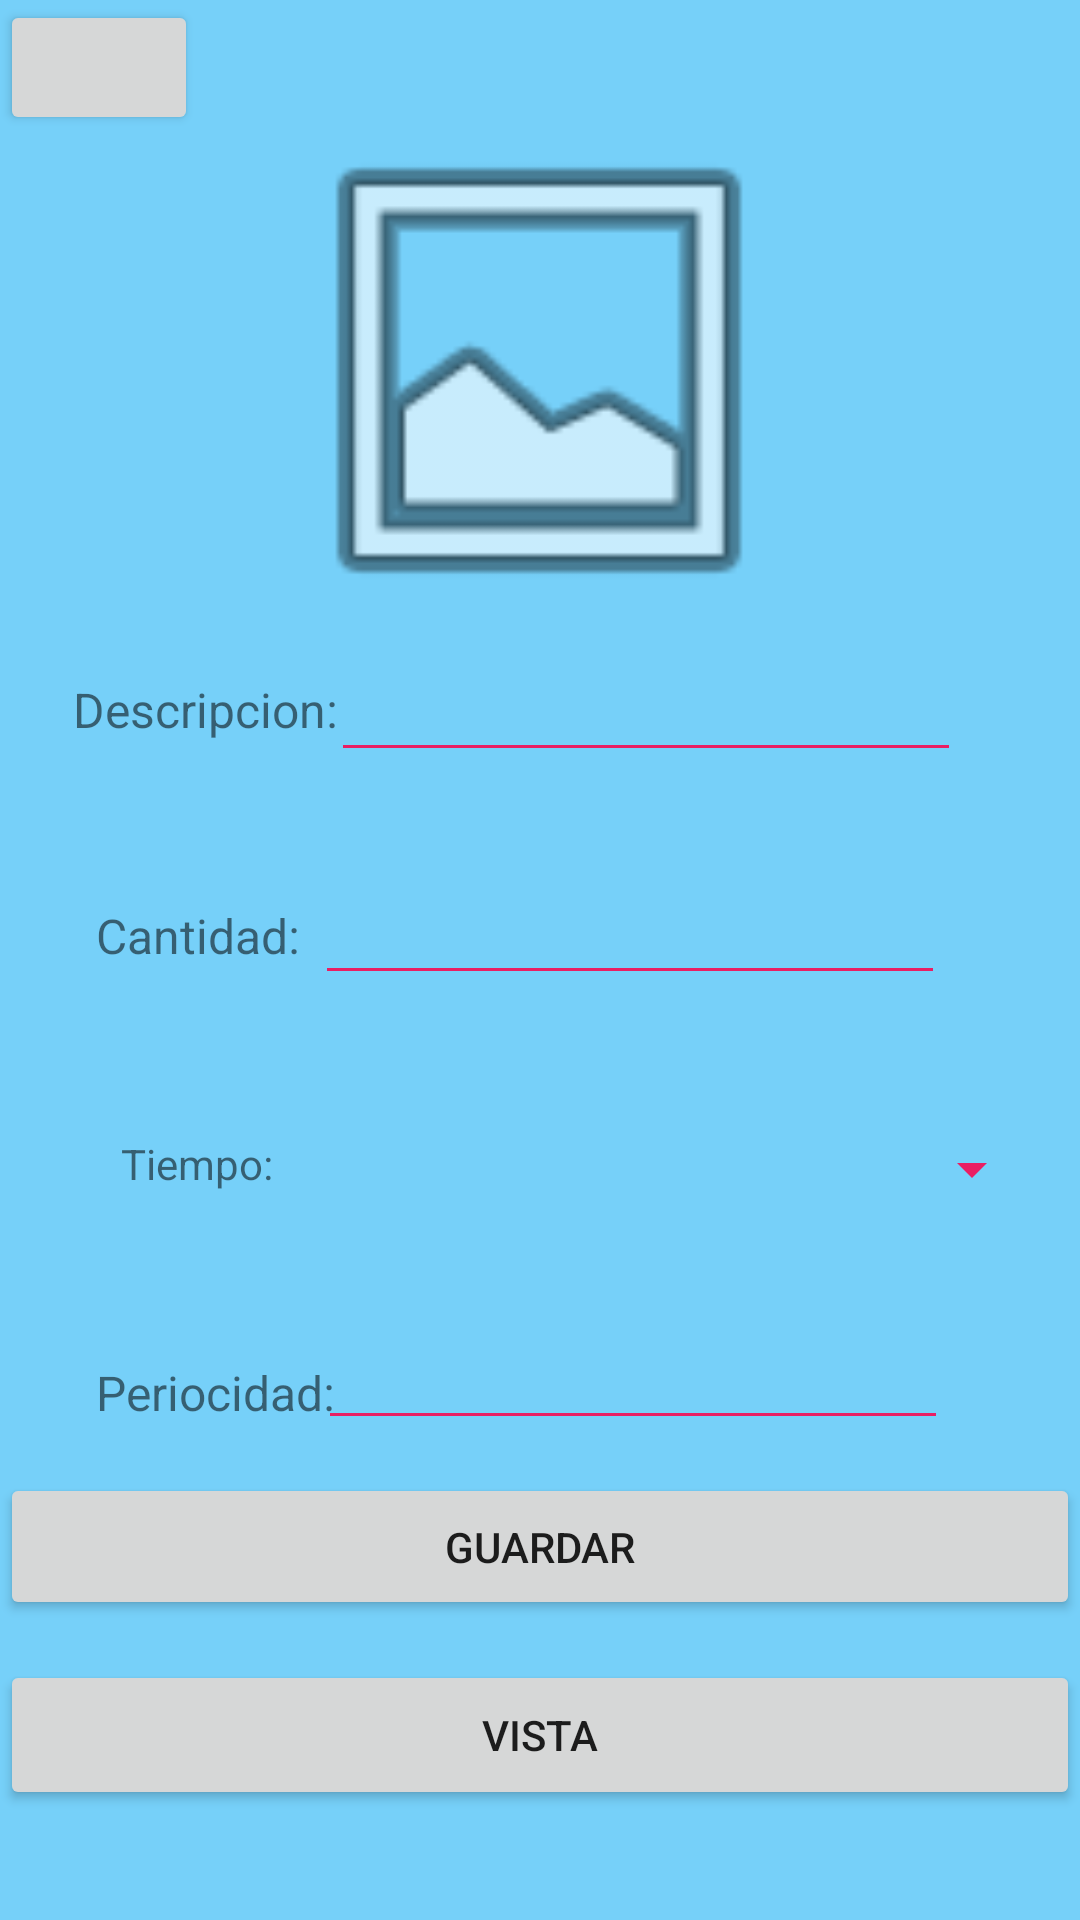

Reconstruct the res/layout file that produces this screen, plus the resources it refers to.
<!-- AndroidManifest.xml: application theme Theme.PM1Examen3 -->
<!-- res/layout/activity_main.xml -->
<?xml version="1.0" encoding="utf-8"?>
<androidx.constraintlayout.widget.ConstraintLayout xmlns:android="http://schemas.android.com/apk/res/android"
    xmlns:app="http://schemas.android.com/apk/res-auto"
    xmlns:tools="http://schemas.android.com/tools"
    android:layout_width="match_parent"
    android:layout_height="match_parent"
    android:background="#8A03A9F4"
    tools:context=".MainActivity">

    <ImageView
        android:id="@+id/imageViewimg"
        android:layout_width="230dp"
        android:layout_height="179dp"
        app:layout_constraintBottom_toBottomOf="parent"
        app:layout_constraintEnd_toEndOf="parent"
        app:layout_constraintHorizontal_bias="0.497"
        app:layout_constraintStart_toStartOf="parent"
        app:layout_constraintTop_toTopOf="parent"
        app:layout_constraintVertical_bias="0.074"
        app:srcCompat="@android:drawable/ic_menu_gallery" />

    <TextView
        android:id="@+id/textView"
        android:layout_width="wrap_content"
        android:layout_height="wrap_content"
        android:text="Descripcion:"
        android:textSize="16sp"
        app:layout_constraintBottom_toBottomOf="parent"
        app:layout_constraintEnd_toEndOf="parent"
        app:layout_constraintHorizontal_bias="0.09"
        app:layout_constraintStart_toStartOf="parent"
        app:layout_constraintTop_toTopOf="parent"
        app:layout_constraintVertical_bias="0.365" />

    <EditText
        android:id="@+id/textDescripcion"
        android:layout_width="wrap_content"
        android:layout_height="wrap_content"
        android:backgroundTint="#E91E63"
        android:ems="10"
        android:inputType="textPersonName"
        app:layout_constraintBottom_toBottomOf="parent"
        app:layout_constraintEnd_toEndOf="parent"
        app:layout_constraintHorizontal_bias="0.736"
        app:layout_constraintStart_toStartOf="parent"
        app:layout_constraintTop_toTopOf="parent"
        app:layout_constraintVertical_bias="0.361" />

    <TextView
        android:id="@+id/textView2"
        android:layout_width="wrap_content"
        android:layout_height="wrap_content"
        android:text="Cantidad:"
        android:textSize="16sp"
        app:layout_constraintBottom_toBottomOf="parent"
        app:layout_constraintEnd_toEndOf="parent"
        app:layout_constraintHorizontal_bias="0.11"
        app:layout_constraintStart_toStartOf="parent"
        app:layout_constraintTop_toTopOf="parent"
        app:layout_constraintVertical_bias="0.487" />

    <EditText
        android:id="@+id/textCant"
        android:layout_width="wrap_content"
        android:layout_height="wrap_content"
        android:backgroundTint="#E91E63"
        android:ems="10"
        android:inputType="textPersonName"
        app:layout_constraintBottom_toBottomOf="parent"
        app:layout_constraintEnd_toEndOf="parent"
        app:layout_constraintHorizontal_bias="0.701"
        app:layout_constraintStart_toStartOf="parent"
        app:layout_constraintTop_toTopOf="parent"
        app:layout_constraintVertical_bias="0.485" />

    <TextView
        android:id="@+id/textView3"
        android:layout_width="wrap_content"
        android:layout_height="wrap_content"
        android:text="Tiempo:"
        app:layout_constraintBottom_toBottomOf="parent"
        app:layout_constraintEnd_toEndOf="parent"
        app:layout_constraintHorizontal_bias="0.13"
        app:layout_constraintStart_toStartOf="parent"
        app:layout_constraintTop_toTopOf="parent"
        app:layout_constraintVertical_bias="0.609" />

    <TextView
        android:id="@+id/textView4"
        android:layout_width="wrap_content"
        android:layout_height="wrap_content"
        android:text="Periocidad:"
        android:textSize="16sp"
        app:layout_constraintBottom_toBottomOf="parent"
        app:layout_constraintEnd_toEndOf="parent"
        app:layout_constraintHorizontal_bias="0.114"
        app:layout_constraintStart_toStartOf="parent"
        app:layout_constraintTop_toTopOf="parent"
        app:layout_constraintVertical_bias="0.733" />

    <EditText
        android:id="@+id/textPeriodo"
        android:layout_width="wrap_content"
        android:layout_height="wrap_content"
        android:backgroundTint="#E91E63"
        android:ems="10"
        android:inputType="textPersonName"
        app:layout_constraintBottom_toBottomOf="parent"
        app:layout_constraintEnd_toEndOf="parent"
        app:layout_constraintHorizontal_bias="0.706"
        app:layout_constraintStart_toStartOf="parent"
        app:layout_constraintTop_toTopOf="parent"
        app:layout_constraintVertical_bias="0.733" />

    <Spinner
        android:id="@+id/spinnerTiempo"
        android:layout_width="208dp"
        android:layout_height="40dp"
        android:layout_marginStart="140dp"
        android:backgroundTint="#E91E63"
        app:layout_constraintBottom_toBottomOf="parent"
        app:layout_constraintStart_toStartOf="parent"
        app:layout_constraintTop_toTopOf="parent"
        app:layout_constraintVertical_bias="0.616" />

    <Button
        android:id="@+id/buttonGuardar"
        android:layout_width="0dp"
        android:layout_height="49dp"
        android:layout_marginBottom="100dp"
        android:text="Guardar"
        app:layout_constraintBottom_toBottomOf="parent"
        app:layout_constraintEnd_toEndOf="parent"
        app:layout_constraintHorizontal_bias="0.53"
        app:layout_constraintStart_toStartOf="parent" />

    <Button
        android:id="@+id/buttonVista"
        android:layout_width="0dp"
        android:layout_height="50dp"
        android:text="Vista"
        app:layout_constraintBottom_toBottomOf="parent"
        app:layout_constraintEnd_toEndOf="parent"
        app:layout_constraintHorizontal_bias="0.498"
        app:layout_constraintStart_toStartOf="parent"
        app:layout_constraintTop_toTopOf="parent"
        app:layout_constraintVertical_bias="0.938" />

    <Button
        android:id="@+id/buttonfoto"
        android:layout_width="66dp"
        android:layout_height="45dp"
        app:icon="@android:drawable/ic_input_add"
        tools:layout_editor_absoluteX="260dp"
        tools:layout_editor_absoluteY="199dp" />
</androidx.constraintlayout.widget.ConstraintLayout>
<!-- resources referenced by this layout -->
<resources>
  <style name="Theme.PM1Examen3" parent="Theme.MaterialComponents.DayNight.DarkActionBar">
          
          <item name="colorPrimary">@color/purple_500</item>
          <item name="colorPrimaryVariant">@color/purple_700</item>
          <item name="colorOnPrimary">@color/white</item>
          
          <item name="colorSecondary">@color/teal_200</item>
          <item name="colorSecondaryVariant">@color/teal_700</item>
          <item name="colorOnSecondary">@color/black</item>
          
          <item name="android:statusBarColor" tools:targetApi="l">?attr/colorPrimaryVariant</item>
          
      </style>
  <!-- not gathered from this repository: default colours our renderer supplied (Android Studio template values) -->
  <color name="purple_500">#FF6200EE</color>
  <color name="purple_700">#FF3700B3</color>
  <color name="teal_200">#FF03DAC5</color>
  <color name="teal_700">#FF018786</color>
  <color name="black">#FF000000</color>
  <color name="white">#FFFFFFFF</color>
</resources>
